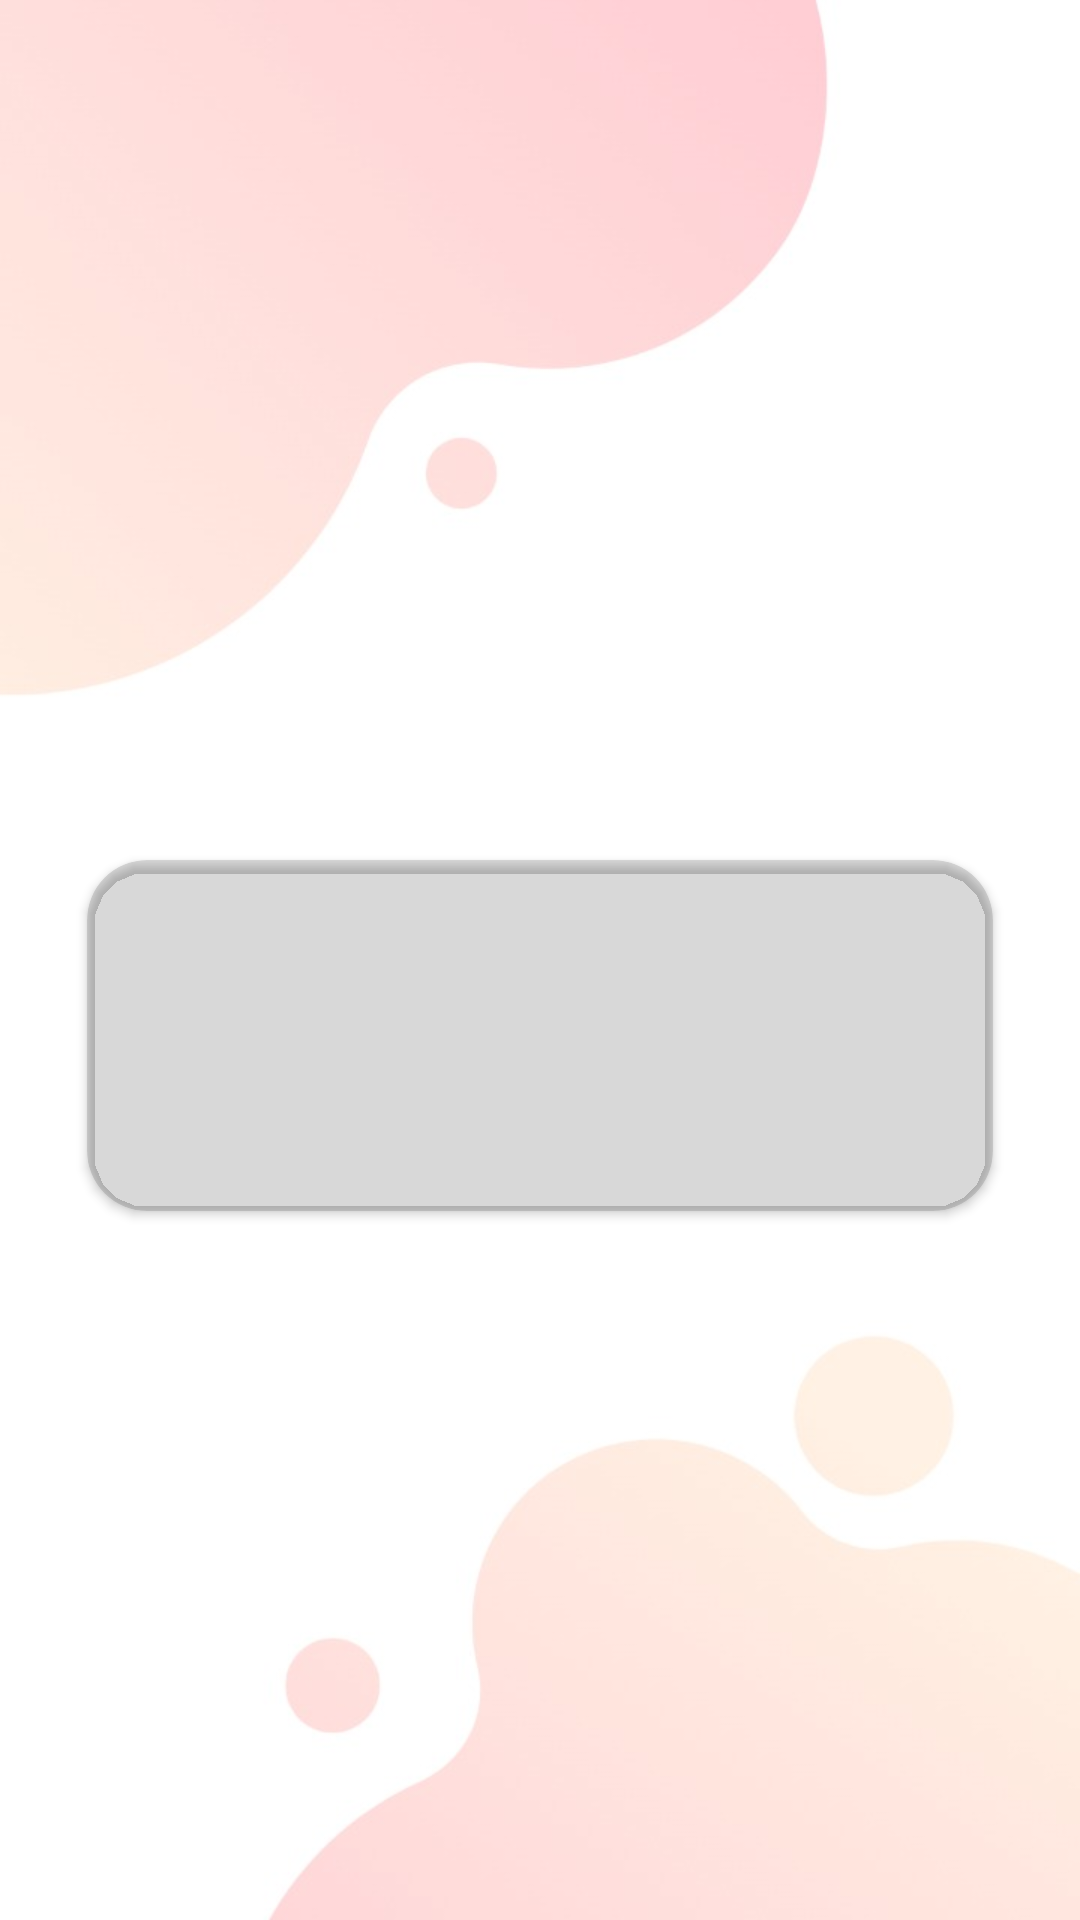

This screen was rendered from an Android layout file. Write that file and the resources it references.
<!-- AndroidManifest.xml: application theme Theme.NettoieTonVisage -->
<!-- res/layout/list_card.xml -->
<?xml version="1.0" encoding="utf-8"?>
<androidx.constraintlayout.widget.ConstraintLayout
    xmlns:android="http://schemas.android.com/apk/res/android"
    xmlns:app="http://schemas.android.com/apk/res-auto"
    xmlns:tools="http://schemas.android.com/tools"
    android:layout_width="match_parent"
    android:layout_height="match_parent"
    android:background="@drawable/fix"
    tools:context=".MainActivity">

    <androidx.cardview.widget.CardView
        android:layout_width="302dp"
        android:layout_height="117dp"
        android:layout_marginTop="8dp"
        app:cardBackgroundColor="@color/material_on_surface_stroke"
        app:cardCornerRadius="20dp"
        app:layout_constraintBottom_toBottomOf="parent"
        app:layout_constraintEnd_toEndOf="parent"
        app:layout_constraintStart_toStartOf="parent"
        app:layout_constraintTop_toTopOf="parent"
        app:layout_constraintVertical_bias="0.541">

        <androidx.constraintlayout.widget.ConstraintLayout
            android:layout_width="wrap_content"
            android:layout_height="wrap_content" />

        <TextView
            android:id="@+id/det_title"
            style="@style/Animation.Design.BottomSheetDialog"
            android:layout_width="253dp"
            android:layout_height="75dp"
            android:layout_gravity="center"
            android:layout_marginStart="2dp"
            android:layout_marginTop="8dp"
            android:text="@string/t1"
            android:textColor="@color/black"
            android:textSize="20sp"
            app:layout_constraintStart_toEndOf="@+id/detail_ava"
            app:layout_constraintTop_toTopOf="parent" />

    </androidx.cardview.widget.CardView>
</androidx.constraintlayout.widget.ConstraintLayout>
<!-- resources referenced by this layout -->
<resources>
  <color name="black">#FF000000</color>
  <!-- drawable fix: png bitmap (drawable, 136707 bytes) -->
  <string name="t1" />
  <style name="Theme.NettoieTonVisage" parent="Theme.MaterialComponents.DayNight.DarkActionBar">
          
          <item name="colorPrimary">@color/purple_500</item>
          <item name="colorPrimaryVariant">@color/purple_700</item>
          <item name="colorOnPrimary">@color/white</item>
          
          <item name="colorSecondary">@color/teal_200</item>
          <item name="colorSecondaryVariant">@color/teal_700</item>
          <item name="colorOnSecondary">@color/black</item>
          
          <item name="android:statusBarColor" tools:targetApi="l">?attr/colorPrimaryVariant</item>
          
      </style>
  <color name="purple_500">#FF6200EE</color>
  <color name="purple_700">#FF3700B3</color>
  <color name="white">#FFFFFFFF</color>
  
      //Custom color button
  <color name="teal_200">#FF03DAC5</color>
  <color name="teal_700">#FF018786</color>
</resources>
